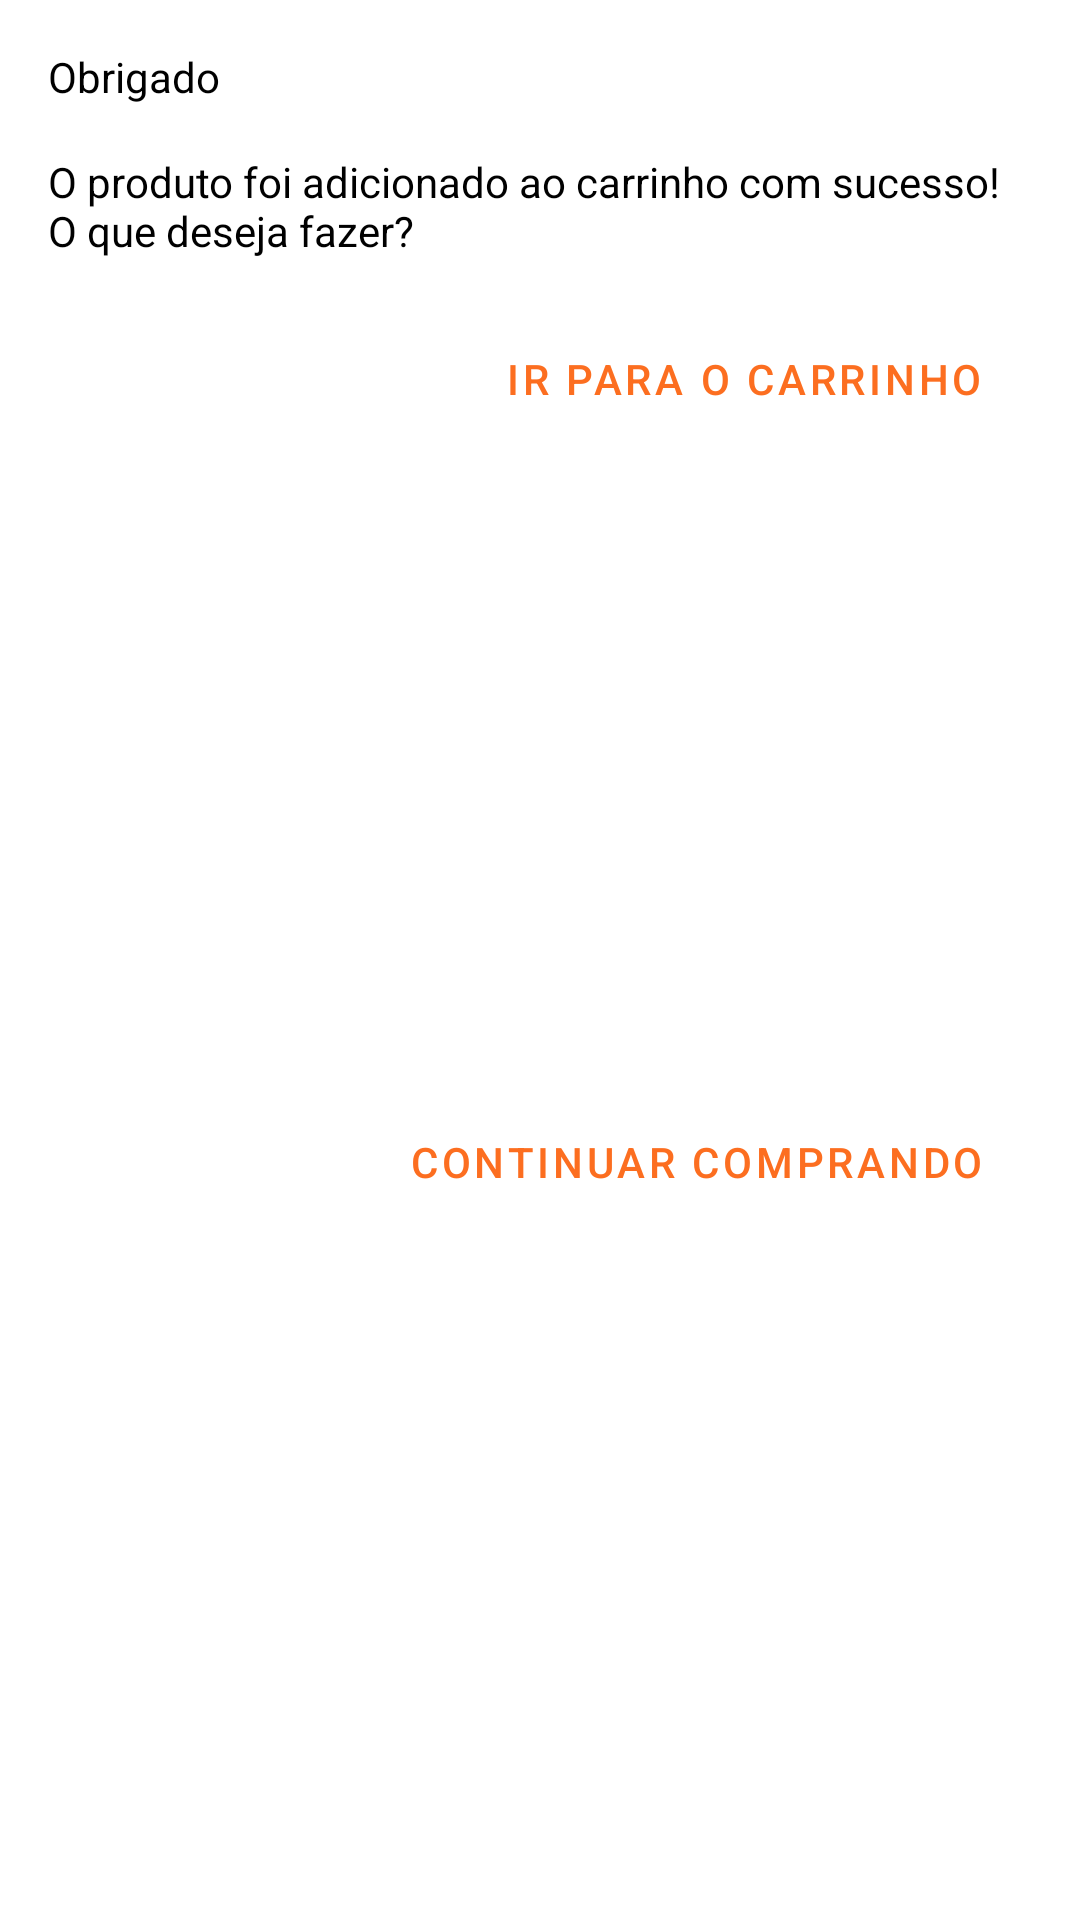

Write the Android layout XML for this screen, with the resource values it uses.
<!-- AndroidManifest.xml: application theme Theme.Ecommerce -->
<!-- res/layout/dialog_add_item_carrinho.xml -->
<?xml version="1.0" encoding="utf-8"?>
<androidx.constraintlayout.widget.ConstraintLayout xmlns:android="http://schemas.android.com/apk/res/android"
    xmlns:app="http://schemas.android.com/apk/res-auto"
    android:layout_width="match_parent"
    android:layout_height="wrap_content">

    <TextView
        android:id="@+id/textView9"
        android:layout_width="wrap_content"
        android:layout_height="wrap_content"
        android:layout_margin="16dp"
        android:text="Obrigado"
        android:textColor="@color/black"
        app:layout_constraintStart_toStartOf="parent"
        app:layout_constraintTop_toTopOf="parent" />

    <TextView
        android:id="@+id/textView11"
        android:layout_width="0dp"
        android:layout_height="wrap_content"
        android:layout_marginTop="16dp"
        android:layout_marginEnd="16dp"
        android:text="O produto foi adicionado ao carrinho com sucesso! O que deseja fazer?"
        android:textColor="@color/black"
        app:layout_constraintEnd_toEndOf="parent"
        app:layout_constraintHorizontal_bias="0.5"
        app:layout_constraintStart_toStartOf="@+id/textView9"
        app:layout_constraintTop_toBottomOf="@+id/textView9" />

    <Button
        android:id="@+id/btnIrCarrinho"
        android:layout_width="wrap_content"
        android:layout_height="wrap_content"
        android:layout_marginTop="16dp"
        android:background="@android:color/transparent"
        android:text="ir para o carrinho"
        android:textColor="@color/color_laranja"
        app:layout_constraintEnd_toEndOf="@+id/textView11"
        app:layout_constraintTop_toBottomOf="@+id/textView11" />

    <Button
        android:id="@+id/btnFechar"
        android:layout_width="wrap_content"
        android:layout_height="wrap_content"
        android:background="@android:color/transparent"
        android:text="continuar comprando"
        android:textColor="@color/color_laranja"
        android:layout_marginBottom="16dp"
        app:layout_constraintBottom_toBottomOf="parent"
        app:layout_constraintEnd_toEndOf="@+id/textView11"
        app:layout_constraintTop_toBottomOf="@+id/btnIrCarrinho" />
</androidx.constraintlayout.widget.ConstraintLayout>
<!-- resources referenced by this layout -->
<resources>
  <color name="black">#FF000000</color>
  <color name="color_laranja">#FC6E20</color>
  <style name="Theme.Ecommerce" parent="Theme.MaterialComponents.DayNight.NoActionBar">
          
          <item name="colorPrimary">@color/purple_500</item>
          <item name="colorPrimaryVariant">@color/white</item>
          <item name="colorOnPrimary">@color/white</item>
          
          <item name="colorSecondary">@color/color_laranja</item>
          <item name="colorSecondaryVariant">@color/teal_700</item>
          <item name="colorOnSecondary">@color/black</item>
          
          <item name="android:statusBarColor" tools:targetApi="l">?attr/colorPrimaryVariant</item>
          <item name="android:windowLightStatusBar">true</item>
          
      </style>
  <color name="purple_500">#FF6200EE</color>
  <color name="white">#FFFFFFFF</color>
  <color name="teal_700">#FF018786</color>
</resources>
